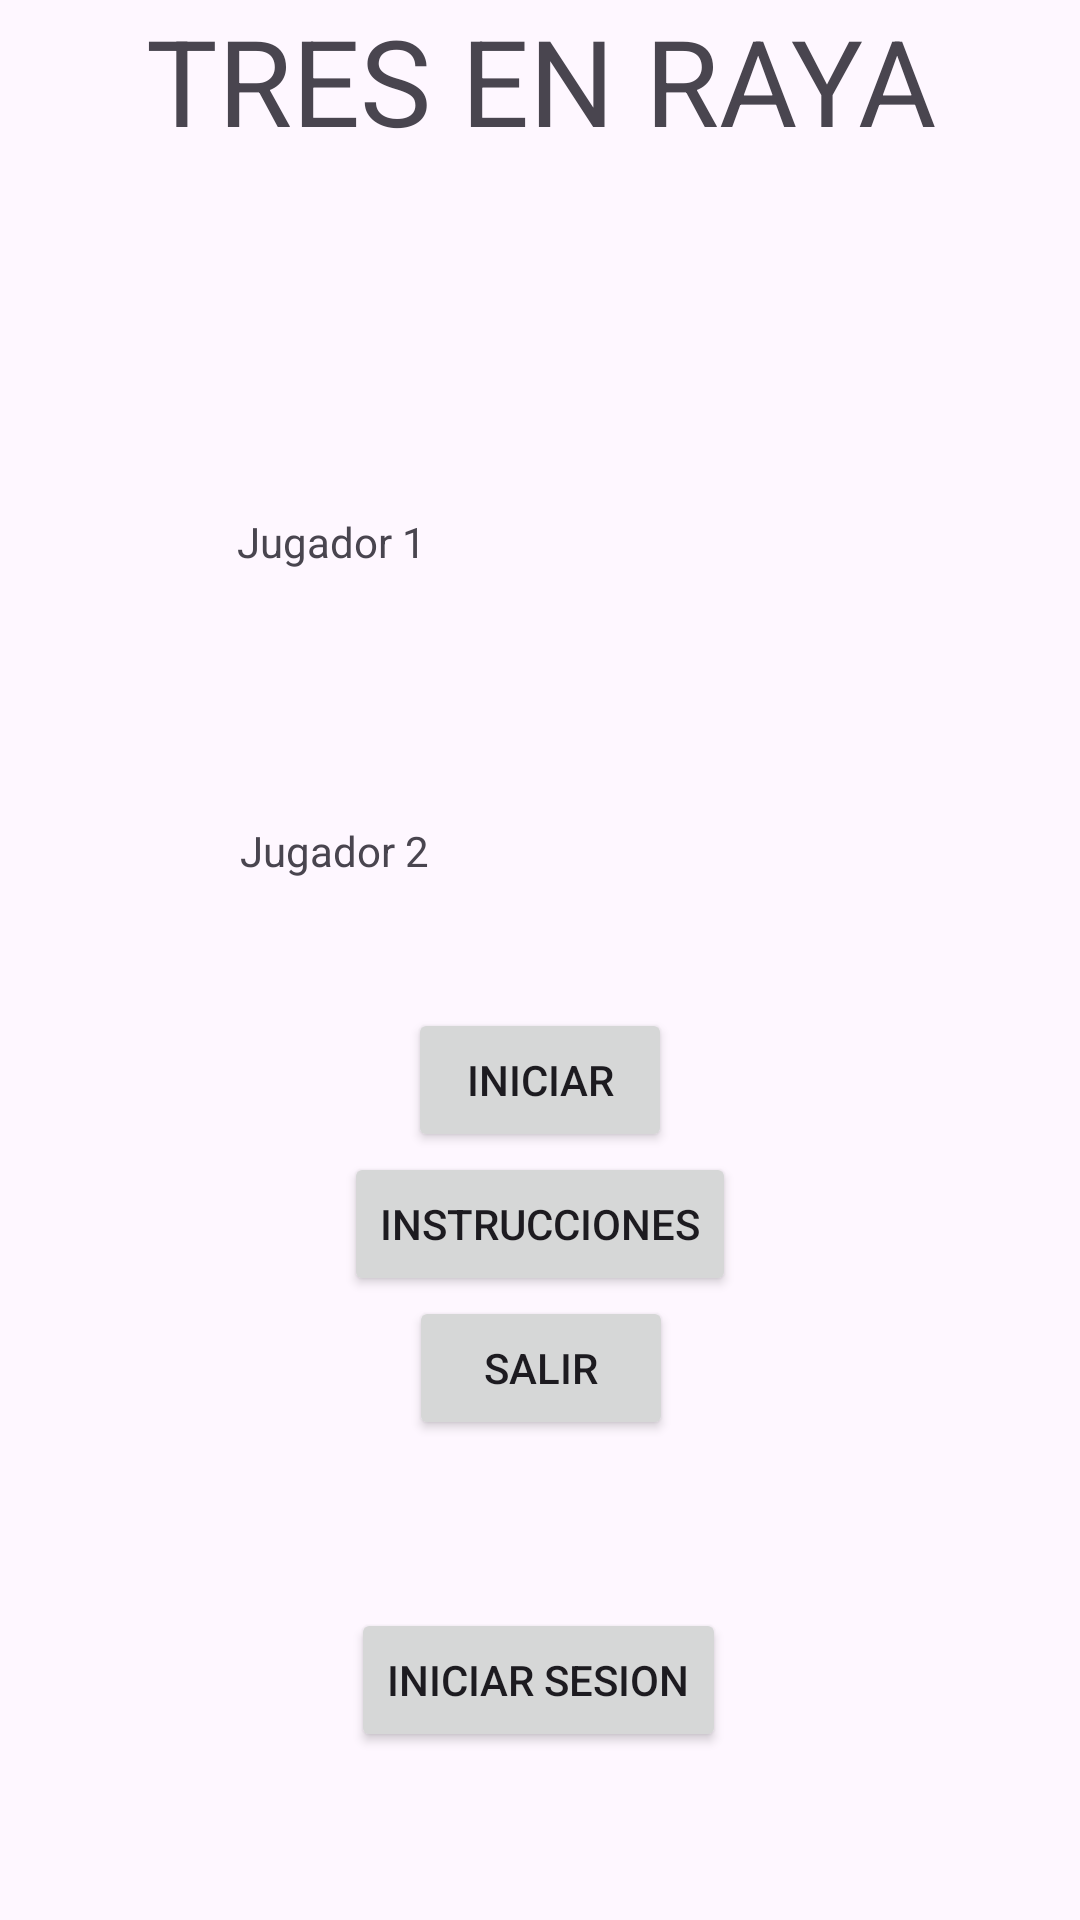

Produce the Android XML layout that renders to this screen, including the resource entries it uses.
<!-- AndroidManifest.xml: application theme Theme.Actividad5 -->
<!-- res/layout/menu.xml -->
<?xml version="1.0" encoding="utf-8"?>
<androidx.constraintlayout.widget.ConstraintLayout xmlns:android="http://schemas.android.com/apk/res/android"
    xmlns:app="http://schemas.android.com/apk/res-auto"
    xmlns:tools="http://schemas.android.com/tools"
    android:id="@+id/bgr"
    android:layout_width="match_parent"
    android:layout_height="match_parent">

    <TextView
        android:id="@+id/textView"
        android:layout_width="match_parent"
        android:layout_height="80dp"
        android:text="TRES EN RAYA"
        android:textAlignment="center"
        android:textSize="40dp"
        tools:ignore="MissingConstraints" />

    <Button
        android:id="@+id/btnCerrar"
        android:layout_width="wrap_content"
        android:layout_height="wrap_content"
        android:text="Salir"
        app:layout_constraintEnd_toEndOf="parent"
        app:layout_constraintHorizontal_bias="0.501"
        app:layout_constraintStart_toStartOf="parent"
        app:layout_constraintTop_toBottomOf="@+id/btnInstrucciones" />

    <Button
        android:id="@+id/btnIniciar"
        android:layout_width="wrap_content"
        android:layout_height="wrap_content"
        android:text="Iniciar"
        app:layout_constraintBottom_toBottomOf="parent"
        app:layout_constraintEnd_toEndOf="parent"
        app:layout_constraintStart_toStartOf="parent"
        app:layout_constraintTop_toBottomOf="@+id/textView" />

    <Button
        android:id="@+id/btnInstrucciones"
        android:text="Instrucciones"
        android:layout_width="wrap_content"
        android:layout_height="wrap_content"
        app:layout_constraintEnd_toEndOf="parent"
        app:layout_constraintStart_toStartOf="parent"
        app:layout_constraintTop_toBottomOf="@+id/btnIniciar"
        tools:ignore="MissingConstraints" />

    <ImageView
        android:id="@+id/imageView"
        android:layout_width="71dp"
        android:layout_height="119dp"
        android:layout_marginTop="32dp"
        app:layout_constraintStart_toStartOf="parent"
        app:layout_constraintTop_toBottomOf="@+id/textView"
        app:srcCompat="@drawable/star"
        tools:ignore="MissingConstraints" />

    <TextView
        android:id="@+id/textView2"
        android:layout_width="wrap_content"
        android:layout_height="wrap_content"
        android:layout_marginStart="8dp"
        android:layout_marginTop="91dp"
        android:text="Jugador 1"
        app:layout_constraintStart_toEndOf="@+id/imageView"
        app:layout_constraintTop_toBottomOf="@+id/textView"
        tools:ignore="MissingConstraints" />

    <ImageView
        android:id="@+id/imageView2"
        android:layout_width="76dp"
        android:layout_height="106dp"
        app:layout_constraintStart_toStartOf="parent"
        app:layout_constraintTop_toBottomOf="@+id/imageView"
        app:srcCompat="@drawable/moon"
        tools:ignore="MissingConstraints" />

    <TextView
        android:id="@+id/textView3"
        android:layout_width="wrap_content"
        android:layout_height="wrap_content"
        android:layout_marginStart="4dp"
        android:layout_marginTop="84dp"
        android:text="Jugador 2"
        app:layout_constraintStart_toEndOf="@+id/imageView2"
        app:layout_constraintTop_toBottomOf="@+id/textView2"
        tools:ignore="MissingConstraints" />

    <Button
        android:id="@+id/loginbtn"
        android:layout_width="wrap_content"
        android:layout_height="wrap_content"
        android:text="Iniciar Sesion"
        app:layout_constraintBottom_toBottomOf="parent"
        app:layout_constraintEnd_toEndOf="parent"
        app:layout_constraintHorizontal_bias="0.498"
        app:layout_constraintStart_toStartOf="parent"
        app:layout_constraintTop_toBottomOf="@+id/btnCerrar"
        tools:ignore="MissingConstraints" />


</androidx.constraintlayout.widget.ConstraintLayout>
<!-- resources referenced by this layout -->
<resources>
  <style name="Theme.Actividad5" parent="Base.Theme.Actividad5" />
  <style name="Base.Theme.Actividad5" parent="Theme.Material3.DayNight.NoActionBar">
          
          
      </style>
</resources>
